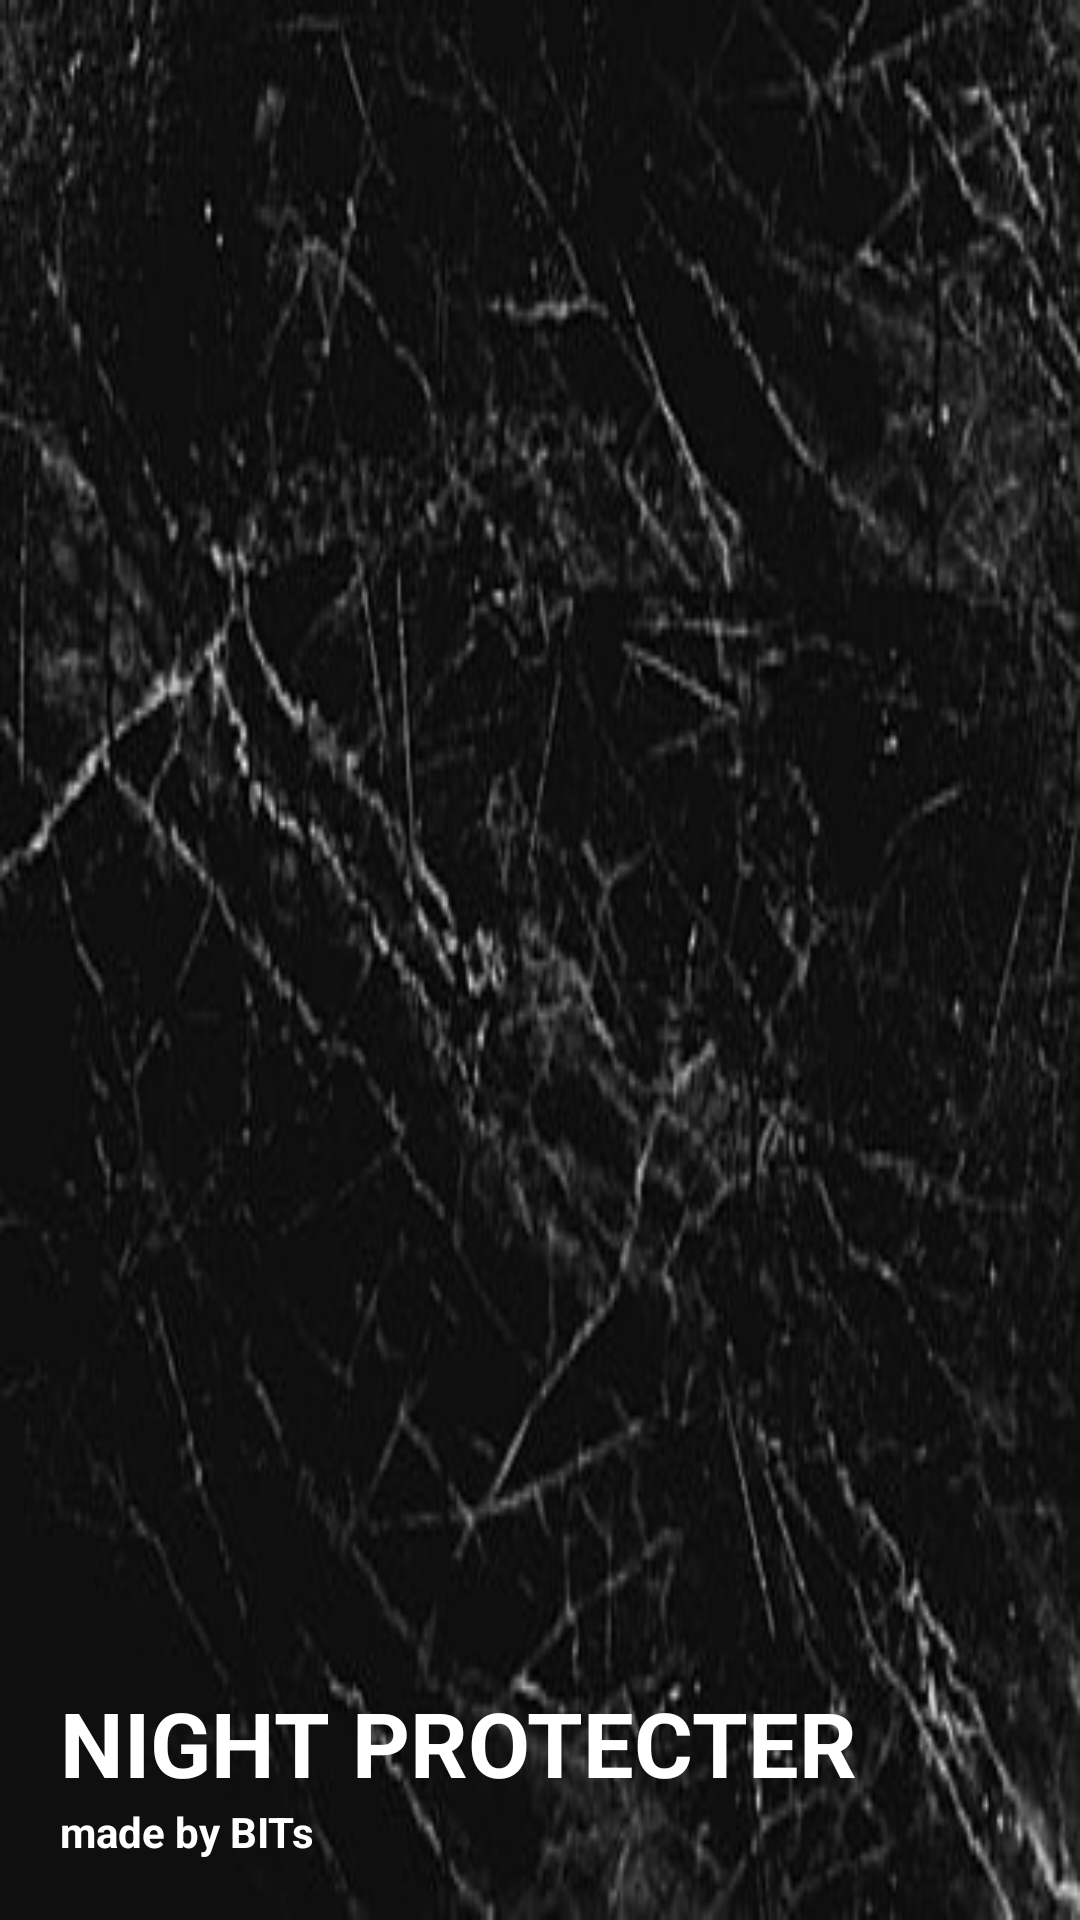

Produce the Android XML layout that renders to this screen, including the resource entries it uses.
<!-- AndroidManifest.xml: application theme Theme.NIGHTPROTECTERv2 -->
<!-- res/layout/header.xml -->
<?xml version="1.0" encoding="utf-8"?>
<LinearLayout xmlns:android="http://schemas.android.com/apk/res/android"
    android:layout_width="match_parent"
    android:layout_height="200dp"
    android:padding="20dp"
    android:orientation="vertical"
    android:background="@drawable/black"
    android:gravity="bottom">
    <TextView
        android:layout_width="wrap_content"
        android:layout_height="wrap_content"
        android:text="NIGHT PROTECTER"
        android:textColor="#fff"
        android:textSize="30dp"
        android:textStyle="bold"/>
    <TextView
        android:layout_width="wrap_content"
        android:layout_height="wrap_content"
        android:text="made by BITs"
        android:textStyle="bold"
        android:textSize="14dp"
        android:textColor="#fff"/>


</LinearLayout>
<!-- resources referenced by this layout -->
<resources>
  <!-- drawable black: jpg bitmap (drawable-v24, 24832 bytes) -->
  <style name="Theme.NIGHTPROTECTERv2" parent="Theme.MaterialComponents.DayNight.DarkActionBar">
          
          <item name="colorPrimary">@color/purple_500</item>
          <item name="colorPrimaryVariant">@color/purple_700</item>
          <item name="colorOnPrimary">@color/white</item>
          
          <item name="colorSecondary">@color/teal_200</item>
          <item name="colorSecondaryVariant">@color/teal_700</item>
          <item name="colorOnSecondary">@color/black</item>
          
          <item name="android:statusBarColor">?attr/colorPrimaryVariant</item>
          
      </style>
  <!-- not gathered from this repository: default colours our renderer supplied (Android Studio template values) -->
  <color name="purple_500">#FF6200EE</color>
  <color name="purple_700">#FF3700B3</color>
  <color name="teal_200">#FF03DAC5</color>
  <color name="teal_700">#FF018786</color>
  <color name="black">#FF000000</color>
  <color name="white">#FFFFFFFF</color>
</resources>
